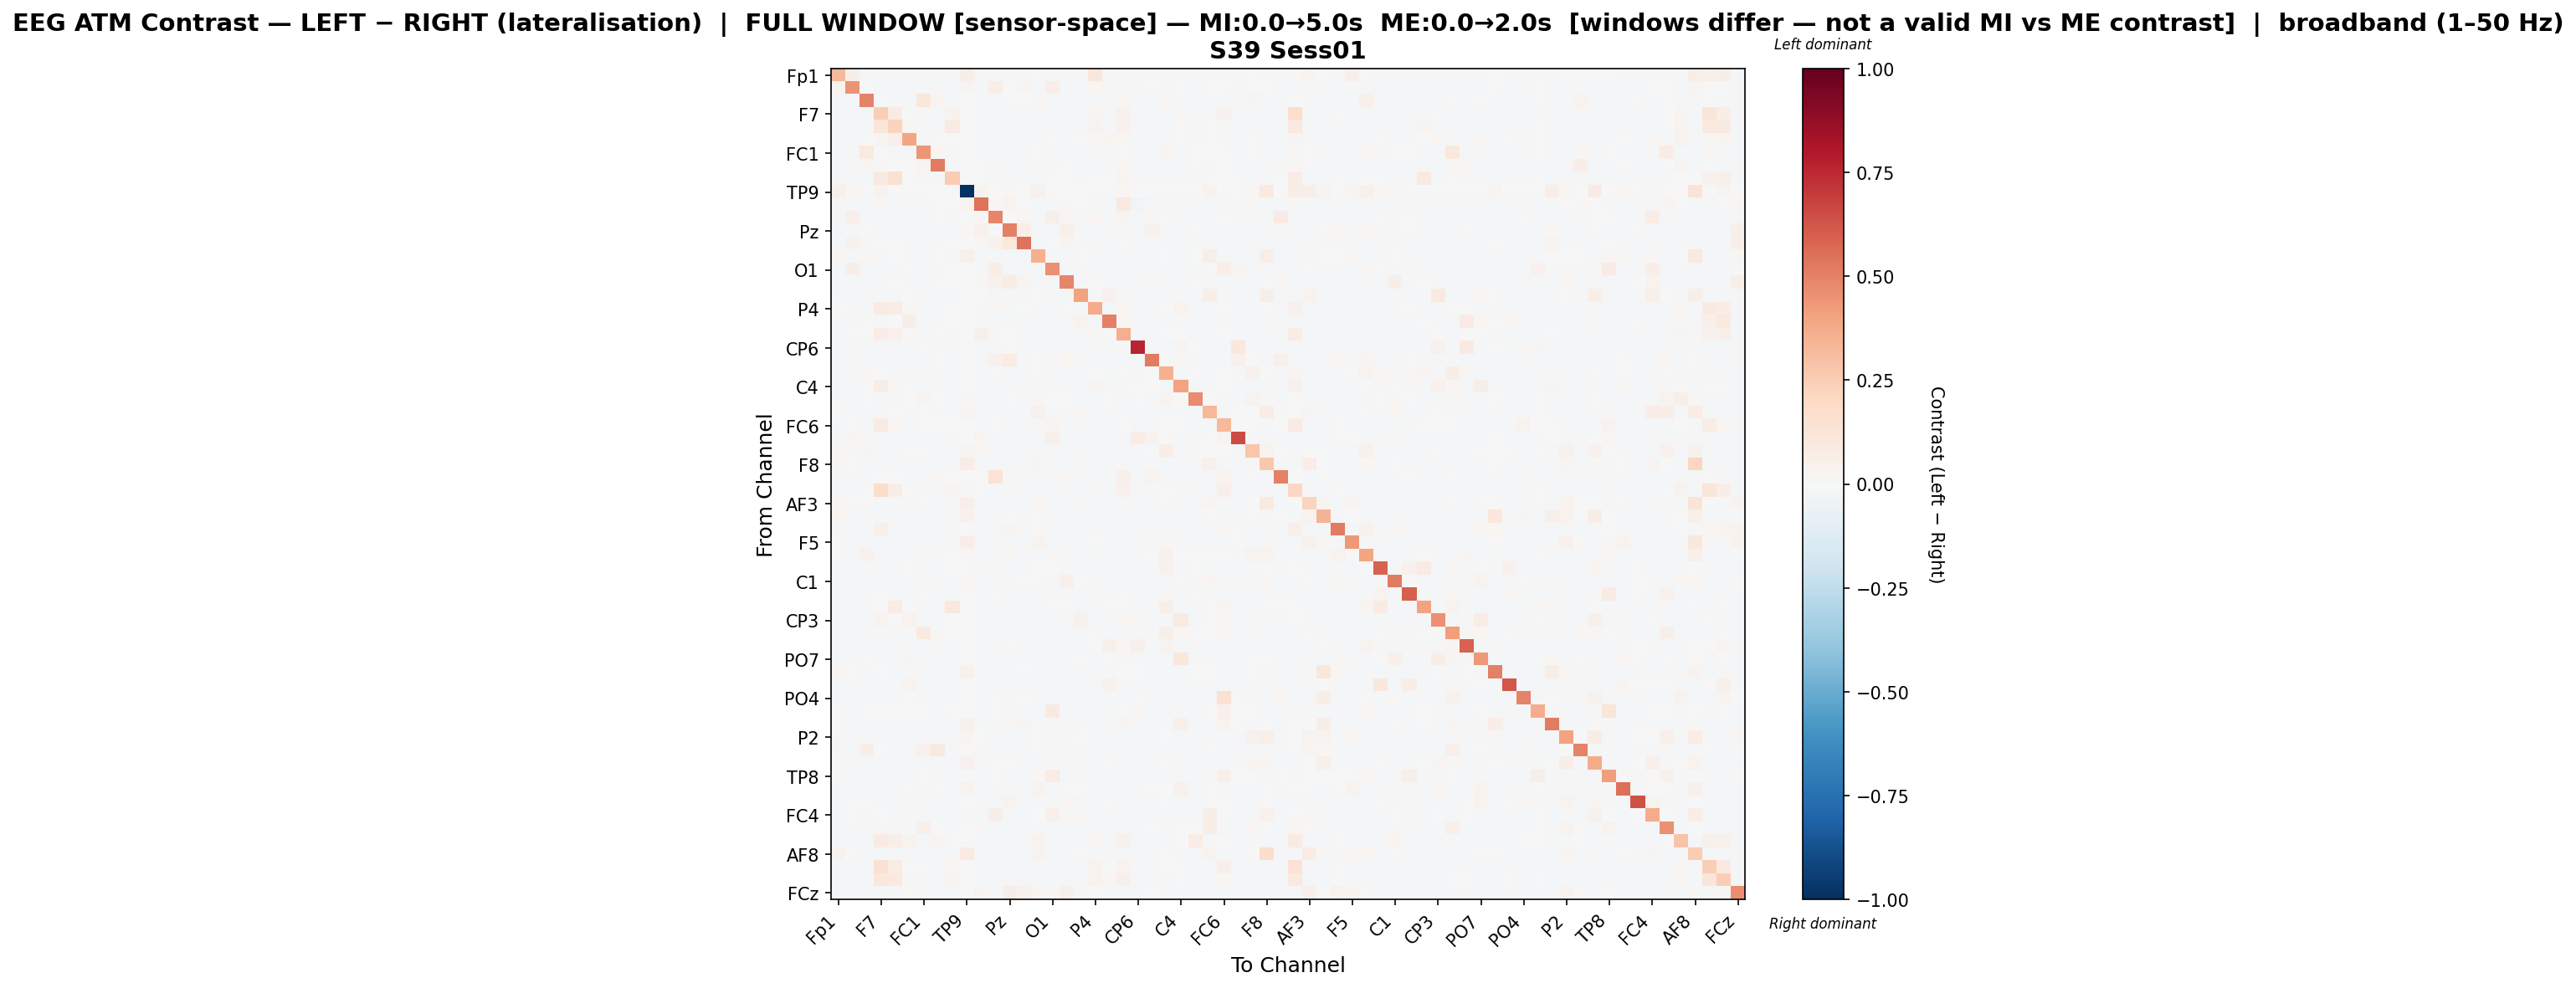

Values plotted in this chart, from the file beside it:
, Fp1, Fz, F3, F7, FT9, FC5, FC1, C3, T7, TP9, CP5, CP1, Pz, P3, P7, O1, Oz, O2, P4, P8, TP10, CP6, CP2
Fp1, 0.3264, 0.05855, -0.02181, -0.01894, -0.02249, -0.02013, -0.02187, -0.02119, -0.02251, 0.0633, -0.02333, -0.01784, -0.02183, -0.01807, 0.003492, -0.01244, -0.02218, -0.02129, 0.116, -0.02152, -0.01726, -0.02326, -0.02317
Fz, 0.02451, 0.4508, -0.00276, -0.01975, -0.008491, -0.01619, -0.01972, -0.02177, -0.02266, 0.02992, -0.02255, 0.0696, -0.006698, 0.02543, -0.01924, 0.06909, -0.0215, -0.01763, 0.02336, -0.02024, 0.01129, -0.02264, 0.0009942
F3, -0.02161, -0.009454, 0.4977, 0.003436, -0.01902, -0.008231, 0.1128, 0.02604, -0.02262, 0.0, -0.0157, -0.02246, -0.002097, 0.002141, 0.01852, -0.01575, -0.01823, -0.02011, -0.0217, -0.01002, 0.01328, -0.01564, -0.01553
F7, -0.02078, -0.02191, -0.008141, 0.246, 0.08238, 0.0007351, -0.01401, -0.008881, 0.03222, 0.004843, -0.008493, -0.02169, -0.01781, -0.01399, -0.01998, -0.02251, -0.0187, -0.0205, 0.02455, -0.02026, 0.0406, -0.02207, -0.02127
FT9, -0.0219, -0.01354, -0.01885, 0.1211, 0.2193, 0.02221, -0.02238, -0.01253, 0.08202, 0.0, -0.0195, -0.0226, -0.02197, -0.01355, -0.009913, -0.011, -0.01202, -0.02093, 0.03895, -0.01456, 0.04125, -0.02301, -0.02226
FC5, -0.02128, -0.01848, -0.006752, 0.03004, 0.04812, 0.3958, -0.02234, -0.002458, -0.001301, 0.0, -0.02227, -0.01505, -0.02221, -0.02173, -0.02047, -0.00507, -0.01364, -0.004953, 0.02105, 0.02895, 0.0122, -0.0204, -0.02182
FC1, -0.02156, -0.01964, 0.09088, -0.001079, -0.02266, -0.0208, 0.4437, 0.02202, -0.02264, 0.0, -0.01602, -0.02226, -0.01914, -0.008538, -0.003096, -0.02223, -0.02137, -0.02117, -0.02168, -0.02233, 0.002917, -0.009757, -0.01269
C3, -0.02156, -0.02239, 0.02994, 0.01507, -0.002614, 0.003253, 0.03082, 0.5183, -0.02214, 0.0, -0.00175, 0.01619, -0.01267, -0.02198, 0.01055, -0.02041, -0.0005346, -0.01772, -0.02183, -0.02016, 0.02116, -0.02237, -0.0102
T7, -0.02192, -0.02219, -0.02221, 0.08856, 0.154, 0.005146, -0.02236, -0.02139, 0.2555, 0.0, -0.004267, -0.0226, -0.02197, -0.01243, -0.01721, 0.001013, -0.003265, -0.02093, -0.006523, -0.001862, 0.02996, -0.02301, -0.02228
TP9, 0.05276, 0.01735, 0.0, 0.032, 0.0, 0.0, 0.0, 0.0, 0.0, -1.0, 0.03817, 0.0, 0.01319, 0.0, 0.04004, 0.0, 0.0, 0.0, 0.0, 0.0, 0.01267, 0.0, 0.0
CP5, -0.02263, -0.02203, -0.01266, 0.01139, -0.01752, -0.02044, -0.01644, -0.004495, 0.0006308, 0.03386, 0.5448, 0.01291, 0.03897, -0.0005443, -0.02143, -0.01482, 0.01141, 0.005757, -0.02107, -0.02178, 0.09589, -0.02345, -0.01509
CP1, -0.01693, 0.0515, -0.02217, -0.01935, -0.02282, -0.01378, -0.02207, 0.007352, -0.02285, 0.0, 0.007998, 0.488, -0.00703, 0.01606, -0.01785, 0.05649, 0.01912, -0.02093, 0.01643, -0.02191, 0.02742, -0.02281, 0.01677
Pz, -0.02179, -0.008266, 0.004266, -0.01135, -0.02256, -0.02092, -0.01998, -0.01323, -0.02231, 0.02229, 0.04284, -0.005546, 0.5048, 0.06682, -0.02075, -0.02214, 0.05313, -0.02093, -0.02153, -0.01633, 0.01188, -0.009971, 0.03968
P3, -0.01106, 0.0412, 0.01114, 0.004336, -0.001266, -0.02033, -0.01051, -0.02136, 0.003198, 0.0, 0.009581, 0.04472, 0.1053, 0.5391, -0.02167, -0.005801, 0.02981, -0.02125, 0.007864, -0.01867, -0.002119, -0.02283, -0.0185
P7, 0.0186, -0.02074, 0.01569, -0.01889, 0.00478, -0.02003, -0.01045, -0.001284, -0.02039, 0.05438, -0.02292, -0.01979, -0.02153, -0.0227, 0.3566, -0.02137, -0.01534, -0.002878, -0.0206, -0.02165, -0.01791, -0.02305, -0.01118
O1, -0.01029, 0.05644, -0.01526, -0.02047, -0.009469, -0.006732, -0.02261, -0.02077, -0.005961, 0.0, -0.01715, 0.06101, -0.02226, -0.00831, -0.02068, 0.4582, -0.01577, -0.02082, -0.02211, -0.01285, -0.01743, -0.02256, -0.01258
Oz, -0.02248, -0.0217, -0.01659, -0.01378, -0.005137, -0.01123, -0.02197, 0.002756, -0.005161, 0.0, 0.02253, 0.03967, 0.07049, 0.02503, -0.01067, -0.01241, 0.4846, -0.01989, 0.004994, -0.01592, -0.01609, -0.02081, 0.01143
O2, -0.0215, -0.01644, -0.02082, -0.01945, -0.02234, -0.006299, -0.02235, -0.0193, -0.02164, 0.0, 0.001071, -0.02218, -0.02196, -0.02237, 0.0005983, -0.02165, -0.02081, 0.4031, -0.01457, 0.04654, -0.01248, -0.02243, -0.01338
P4, 0.003852, 0.0142, -0.02249, 0.08069, 0.0736, 0.02138, -0.02262, -0.02207, -0.004777, 0.0, -0.02225, 0.01685, -0.02226, -0.001295, -0.02038, -0.0226, -0.002598, -0.01433, 0.3717, -0.02022, 0.02248, -0.02242, -0.02159
P8, -0.0215, -0.02056, -0.003933, -0.0119, -0.00576, 0.06099, -0.0226, -0.01997, 0.004318, 0.0, -0.02244, -0.02232, -0.01562, -0.01855, -0.02083, -0.008855, -0.01346, 0.03843, -0.01891, 0.5011, 0.01088, -0.02039, -0.02194
TP10, -0.0214, -0.005566, 0.001848, 0.0683, 0.03918, 0.0005523, -0.008194, 0.00286, 0.009306, 0.002333, 0.05469, 0.0133, -0.004622, -0.01277, -0.0215, -0.02153, -0.02101, -0.01784, 0.008358, -0.007471, 0.3609, -0.02159, -0.01677
CP6, -0.02248, -0.02182, -0.009968, -0.01944, -0.02259, -0.01648, -0.0002618, -0.02123, -0.02281, 0.0, -0.0233, -0.02242, -0.0004566, -0.02228, -0.02147, -0.02173, -0.01847, -0.02082, -0.02111, -0.01774, -0.01693, 0.7598, -0.0201
CP2, -0.02286, 0.01391, -0.01321, -0.0191, -0.02257, -0.02032, -0.01373, -0.005708, -0.02213, 0.0, -0.01556, 0.04116, 0.07804, -0.01813, -0.005979, -0.01023, 0.01865, -0.0109, -0.02088, -0.02167, -0.008943, -0.0215, 0.5166
Cz, -0.01703, -0.02249, 0.01094, 0.005146, -0.02248, -0.01704, 0.02248, -0.01313, -0.01249, 0.004796, -0.01183, -0.006302, -0.02245, -0.02212, -0.007526, -0.01408, -0.02156, -0.01157, -0.002622, -0.02226, 0.00556, -0.02244, -0.003986
C4, -0.02273, -0.009229, -0.007336, 0.06062, 0.01931, 0.002066, -0.02142, -0.02134, -0.02261, 0.0, -0.02324, -0.02244, -0.01289, -0.01326, -0.016, -0.01469, -0.01634, -0.02109, 0.03125, -0.02174, 0.01066, -0.001638, 0.00285
T8, -0.02242, -0.02205, -0.007494, -0.01941, -0.02276, -0.00326, 0.02906, -0.002886, -0.02278, 0.01292, -0.02319, -0.01115, 0.001919, -0.02239, 0.01012, -0.006456, -0.004022, -0.02084, -0.02107, -0.005911, -0.01695, -0.006857, -0.02258
FT10, -0.007134, -0.01374, -0.01433, -0.008383, -0.003216, -0.009757, -0.00358, -0.02205, -0.01151, 0.02732, -0.02229, -0.02223, -0.02234, -0.02168, 0.04436, -0.009318, -0.02026, 0.01804, -0.02271, -0.01832, -0.01762, -0.02241, -0.01587
FC6, -0.01629, -0.006499, -0.0159, 0.0809, 0.01603, -0.01418, -0.007747, -0.006777, -0.005977, 0.0, -0.01904, -0.004717, -0.02203, -0.02226, -0.02107, 0.03109, -0.02167, -0.02085, -0.008573, -0.02203, 0.001509, -0.02293, -0.02228
FC2, -0.02185, 0.02665, -0.02231, -0.02001, -0.02273, -0.01276, -0.02242, -0.02137, 0.00819, 0.0, 0.0289, -0.02265, -0.02208, -0.01577, -0.02096, 0.04814, -0.02167, -0.02073, -0.02177, -0.02164, -0.01697, 0.07354, 0.03485
F4, 0.01178, -0.01026, 0.0306, -0.02043, -0.01079, -0.004145, -0.001044, -0.01966, -0.02234, 0.02991, 0.01837, -0.02227, -0.0222, -0.02186, -0.01162, -0.01956, -0.0209, -0.0141, -0.02215, -0.01653, -0.01787, -0.02231, 0.0002384
F8, 0.01488, -0.006524, -0.02199, -0.01915, -0.01873, -0.02034, -0.02027, -0.02139, -0.01775, 0.07072, -0.01732, -0.02267, -0.02193, -0.02267, 0.03096, -0.02159, -0.01119, 0.008799, -0.009987, -0.02113, -0.01719, -0.02284, -0.01755
Fp2, -0.02197, -0.0222, -0.02237, -0.0007225, -0.001235, -0.02054, -0.02233, 0.01916, -0.001212, 0.0, -0.004701, 0.1407, 0.01967, -0.02217, -0.02097, -0.02206, 0.01714, -0.02074, -0.02148, -0.02199, 0.05379, -0.02284, 0.03373
AF7, -0.0182, -0.02159, -0.007025, 0.1781, 0.06897, 0.00406, -0.008145, -0.008763, 0.02869, 0.008092, -0.007098, -0.02152, -0.02057, -0.01798, -0.01862, -0.02156, -0.02081, -0.01609, 0.01032, -0.02168, 0.04196, -0.0216, -0.02067
AF3, 0.0225, -0.001621, -0.007455, -0.02014, -0.02256, -0.02117, -0.005338, -0.01125, -0.02254, 0.0653, -0.02249, -0.02238, -0.02242, -0.02187, 0.01894, -0.01199, -0.02128, 0.01254, -0.02182, -0.02235, -0.01744, -0.02253, -0.01012
AFz, 0.01669, -0.02198, -0.02193, -0.01916, -0.02266, -0.01422, -0.02208, -0.02137, -0.02269, 0.0425, -0.01507, -0.008863, -0.001985, -0.02269, 0.006673, -0.01757, -0.01524, -0.009139, -0.02096, -0.0171, -0.01716, -0.02298, -0.01671
F1, -0.0222, -0.022, -0.02195, 0.05224, -0.01589, -0.01616, -0.02208, -0.02146, 0.009309, 0.002441, -0.02282, -0.01994, 0.02372, -0.01511, -0.004464, -0.02168, -0.02194, -0.021, -0.02097, -0.02197, -0.01718, -0.0229, 0.009354
F5, 0.005841, -0.01341, -0.02195, -0.01924, -0.02265, -0.02037, -0.01253, -0.02137, -0.02267, 0.06308, -0.02301, -0.02261, -0.02188, -0.02267, 0.03566, -0.02156, -0.0218, -0.01017, -0.00289, -0.02176, -0.0138, -0.02302, -0.0149
FT7, 0.006895, -0.02167, 0.04039, -0.0188, -0.008309, -0.01662, 0.0193, -0.02104, -0.007004, 0.01519, -0.02285, -0.01822, 0.01954, -0.02262, -0.01096, 0.0145, -0.0223, -0.01492, -0.02054, -0.0188, -0.01789, -0.01915, 0.007598
FC3, -0.02198, -0.02215, -0.02224, -0.01955, -0.01526, 0.001875, -0.02238, -0.02133, -0.005195, 0.005986, -0.02206, 0.008172, -0.02197, -0.02231, -0.003759, -0.002566, -0.009087, -0.02084, -0.008305, -0.01408, -0.007903, -0.02308, -0.02234
C1, -0.01694, -0.02226, -0.02219, -0.01946, -0.02252, -0.0174, 0.01027, -0.02165, -0.02252, 0.02306, -0.0191, -0.02237, 0.01545, 0.004389, 0.004867, -0.02185, 0.04917, -0.004234, -0.0212, -0.02207, -0.01738, -0.02255, -0.02232
C5, -0.02276, -0.01769, -0.0112, -0.0001056, -0.02184, -0.0203, -0.001335, -0.02127, -0.02259, 0.0, -0.02315, 0.0001845, -0.01065, -0.01686, -0.01585, 0.009424, -0.01657, -0.01188, 0.01204, -0.01486, -0.003523, -0.02167, -0.009967
TP7, -0.02192, -0.02219, -0.02221, -0.005376, 0.07627, 0.001166, -0.02236, -0.02139, 0.1032, 0.0, -0.02284, -0.0226, -0.02197, -0.0223, -0.01465, -0.001313, -0.002928, -0.02093, -0.02125, 0.004488, 0.004288, -0.02301, -0.02228
CP3, -0.02152, -0.01405, -0.007814, 0.03368, 0.006079, 0.03269, -0.02269, -0.02157, -0.001642, 0.0, -0.02243, -0.02232, -0.02211, -0.02194, -0.02087, -0.02233, -0.02144, 0.04504, -0.02161, -0.01196, 0.0157, 0.01879, -0.0177
P1, -0.02169, -0.02113, -0.008154, -0.01643, -0.01523, -0.01945, 0.08937, 0.009475, -0.007797, 0.0, -0.02088, -0.02239, -0.0222, -0.02211, -0.021, -0.016, -0.02162, -0.0213, -0.003123, -0.02236, -0.01342, -0.02248, -0.02212
P5, -0.02143, -0.02247, -0.0226, -0.02022, -0.02257, -0.01259, -0.02252, 0.0103, -0.02257, 0.0, -0.02237, -0.008595, 0.0003167, -0.0218, -0.02057, -0.02241, -0.01687, -0.02113, 0.002073, 0.05155, 0.01889, 0.04939, -0.01871
PO7, -0.02127, -0.02051, -0.002379, -0.01945, -0.02268, 0.02592, -0.02215, -0.02134, -0.0227, 0.0, -0.0151, -0.0225, -0.01734, -0.02006, -0.01655, -0.02166, -0.02173, 0.006422, -0.01382, 0.00413, 0.01475, -0.02313, -0.01851
PO3, 0.0164, 0.002658, -0.02246, -0.006279, -0.0224, -0.0208, -0.02224, -0.02187, -0.0224, 0.04565, -0.02239, -0.02243, -0.01121, -0.003842, -0.0129, -0.02228, -0.02184, -0.009013, -0.02163, -0.008116, -0.003912, -0.004934, -0.01808
POz, -0.02171, -0.0104, -0.01788, -0.01984, -0.01074, 0.03611, -0.02269, -0.02152, -0.02267, 0.0, -0.01569, -0.02233, -0.02214, -0.02218, -0.02095, -0.02214, -0.02136, -0.02108, -0.01867, 0.04636, -0.0171, -0.02284, -0.02196
PO4, -0.02265, -0.011, -0.02183, -0.01352, -0.02257, -0.005109, -0.02204, -0.02135, -0.0226, 0.0, -0.01424, 0.007691, -0.02168, -0.004158, -0.02167, -0.02158, -0.02174, -0.02089, -0.02087, -0.02185, -0.01705, 0.007223, -0.02275
PO8, 0.00409, -0.01219, 0.003427, -0.007018, 0.007785, -0.00127, 0.001927, -0.01267, -0.005701, 0.0, -0.02237, 0.001301, -0.02237, -0.02183, -0.01514, 0.09, -0.02146, -0.009767, -0.02213, -0.01304, -0.006306, 0.01903, -0.01764
P6, -0.005476, -0.01989, -0.01882, -0.01411, -0.02277, -0.02049, -0.0222, -0.02148, -0.02277, 0.04042, -0.02034, -0.02262, 0.01253, 0.02427, 0.003344, -0.02169, -0.02187, -0.02112, -0.02104, -0.02189, 0.02391, -0.02287, -0.01972
P2, 0.007993, -0.0222, -0.009075, -0.008909, -0.02263, -0.01685, -0.02232, -0.01957, -0.02263, 0.02724, -0.00563, -0.02248, -0.02199, -0.0216, -0.00167, -0.02186, 0.009068, 0.0005645, -0.02115, -0.02207, -0.01727, -0.01947, -0.01883
CPz, -0.01671, -0.01201, 0.05767, -0.002788, -0.01308, -0.01662, 0.04261, 0.1007, -0.02278, 0.0, 0.02179, -0.02252, -0.02204, -0.0222, -0.0002027, -0.02196, -0.01863, -0.01027, -0.01705, -0.02227, -0.01718, -0.02279, -0.02215
CP4, 0.004248, -0.01557, -0.02196, -0.01976, -0.0223, -0.01404, -0.02232, -0.02197, -0.0156, 0.04406, -0.009922, -0.004347, -0.007174, -0.02234, -0.015, 0.01117, -0.01886, 0.01225, -0.02156, -9.029217053567153e-05, -0.01795, -0.02237, -0.02209
TP8, -0.0002342, -0.01476, -0.02241, -0.01984, -0.01827, -0.01868, 0.0004442, -0.02047, -0.01825, 0.000434, -0.02263, 0.00548, -0.02213, -0.01061, 0.01433, 0.07506, -0.02158, -0.01226, -0.02169, -0.0221, -0.01705, -0.02277, -0.01529
C6, -0.01048, -0.02248, -0.02249, -0.02013, -0.02266, -0.003539, -0.01211, 0.001024, -0.02263, 0.03454, -0.02245, -0.02238, -0.02172, -0.01963, 0.03485, -0.02249, -0.004847, -0.007176, -0.02199, -0.02227, -0.01715, -0.02261, -0.005664
C2, -0.02178, -0.007759, 0.006619, -0.01988, -0.02248, -0.01544, -0.02249, -0.02172, -0.02248, 0.0, -0.02249, -0.01619, 0.03847, -0.02226, -0.02113, -0.0219, 0.02245, -0.02125, -0.01935, 0.005379, -0.01736, -0.01808, -0.022
FC4, -0.008386, -0.002154, -0.02198, -0.006776, -0.01986, 0.01409, -0.02219, -0.01641, -0.0138, 0.01229, -0.02265, 0.06096, -0.02182, -0.02261, -0.00148, 0.04823, 0.01118, 0.01307, -0.02099, -0.01685, -0.01724, -0.01721, -0.01975
FT8, -0.02175, -0.01438, -0.01154, 0.0141, -0.009186, -0.01396, 0.05446, -0.005836, -0.02188, 0.0, 0.01422, -0.02188, -0.02169, -0.02184, -0.0136, -0.01855, -0.02186, -0.008531, -0.02155, -0.02196, -0.02117, -0.02196, 0.001187
F6, -0.02243, -0.02199, -0.02194, 0.08488, 0.05798, 0.03657, -0.02064, 0.02737, -1.3531693964854753e-05, 0.0, -0.0119, -0.02251, -0.02179, -0.009409, 0.03753, -0.02165, -0.02173, -0.02089, 0.02064, -0.02189, 0.0408, -0.02335, -0.0227
... 4 more rows
